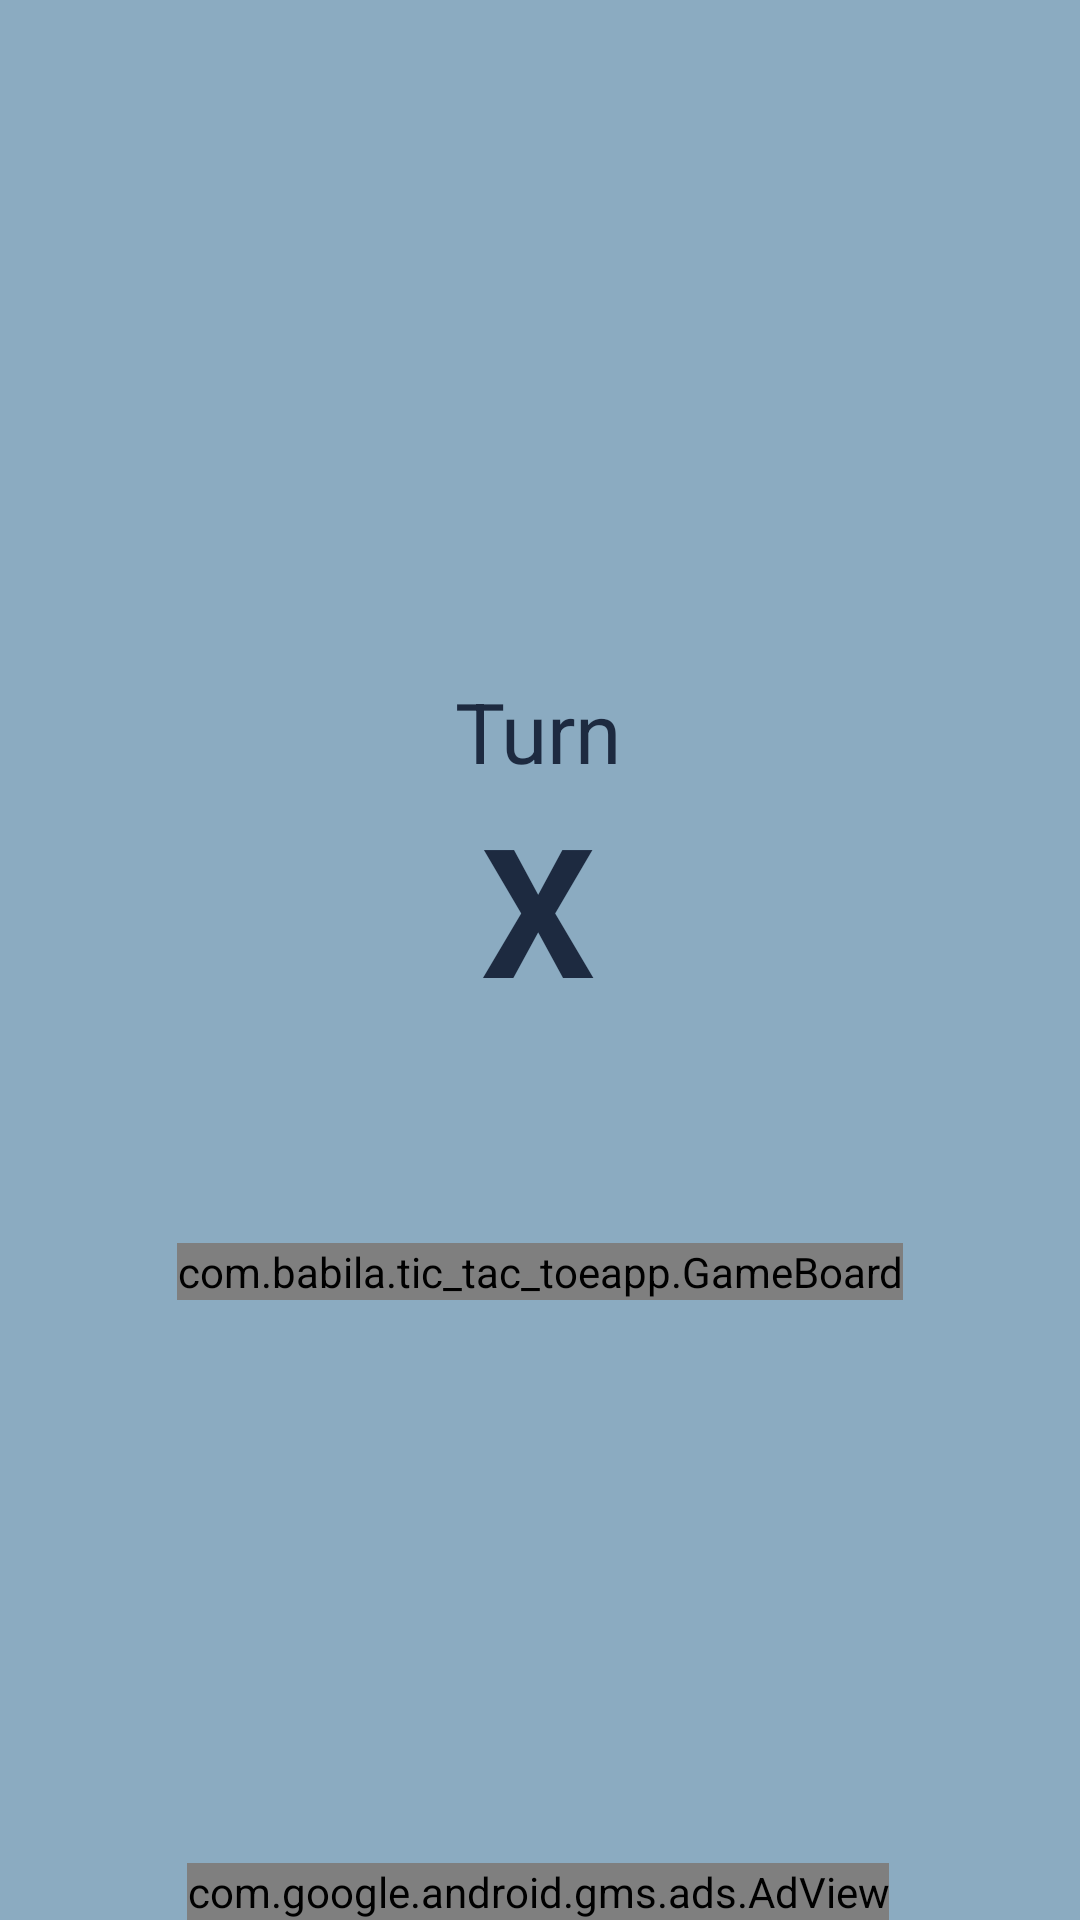

Write the Android layout XML for this screen, with the resource values it uses.
<!-- AndroidManifest.xml: application theme Theme.TicTacToeApp -->
<!-- res/layout/activity_game_page.xml -->
<?xml version="1.0" encoding="utf-8"?>
<androidx.constraintlayout.widget.ConstraintLayout xmlns:android="http://schemas.android.com/apk/res/android"
    xmlns:app="http://schemas.android.com/apk/res-auto"
    xmlns:tools="http://schemas.android.com/tools"
    xmlns:custom="http://schemas.android.com/apk/res-auto"
    xmlns:ads="http://schemas.android.com/apk/res-auto"
    android:id="@+id/main"
    android:layout_width="match_parent"
    android:layout_height="match_parent"
    tools:context=".gamePage"
    android:background="@color/navy">

    <com.babila.tic_tac_toeapp.GameBoard
        android:id="@+id/gameBoard2"
        android:layout_width="wrap_content"
        android:layout_height="wrap_content"
        app:layout_constraintBottom_toBottomOf="parent"
        app:layout_constraintEnd_toEndOf="parent"
        app:layout_constraintStart_toStartOf="parent"
        app:layout_constraintTop_toTopOf="parent"
        app:layout_constraintVertical_bias="0.667"
        custom:aboutToDeleteColor="@color/white"
        custom:boardColor="@color/darkBlue"
        custom:oColor="@color/darkBlue"
        custom:xColor="@color/darkBlue" />

    <TextView
        android:id="@+id/textView4"
        android:layout_width="wrap_content"
        android:layout_height="wrap_content"
        android:text="Turn"
        android:textColor="@color/darkBlue"
        android:textSize="28sp"
        app:layout_constraintBottom_toTopOf="@+id/textView5"
        app:layout_constraintEnd_toEndOf="parent"
        app:layout_constraintHorizontal_bias="0.498"
        app:layout_constraintStart_toStartOf="parent"
        app:layout_constraintTop_toTopOf="parent"
        app:layout_constraintVertical_bias="1.0" />

    <TextView
        android:id="@+id/textView5"
        android:layout_width="wrap_content"
        android:layout_height="wrap_content"
        android:layout_marginBottom="72dp"
        android:text="X"
        android:textColor="@color/darkBlue"
        android:textSize="60sp"
        android:textStyle="bold"
        app:layout_constraintBottom_toTopOf="@+id/gameBoard2"
        app:layout_constraintEnd_toEndOf="parent"
        app:layout_constraintHorizontal_bias="0.498"
        app:layout_constraintStart_toStartOf="parent" />

    <com.google.android.gms.ads.AdView
        android:id="@+id/adView"
        android:layout_width="wrap_content"
        android:layout_height="wrap_content"
        ads:adSize="BANNER"
        ads:adUnitId="ca-app-pub-3940256099942544/6300978111"
        app:layout_constraintBottom_toBottomOf="parent"
        app:layout_constraintEnd_toEndOf="parent"
        app:layout_constraintHorizontal_bias="0.494"
        app:layout_constraintStart_toStartOf="parent"
        app:layout_constraintTop_toBottomOf="@+id/gameBoard2"
        app:layout_constraintVertical_bias="1.0" />
</androidx.constraintlayout.widget.ConstraintLayout>

    
<!-- resources referenced by this layout -->
<resources>
  <color name="darkBlue">#1D2A40</color>
  <color name="navy">#8BABC1</color>
  <color name="white">#FFFFFFFF</color>
  <style name="Theme.TicTacToeApp" parent="Base.Theme.TicTacToeApp" />
  <style name="Base.Theme.TicTacToeApp" parent="Theme.AppCompat.Light.NoActionBar">
          
          
      </style>
</resources>
